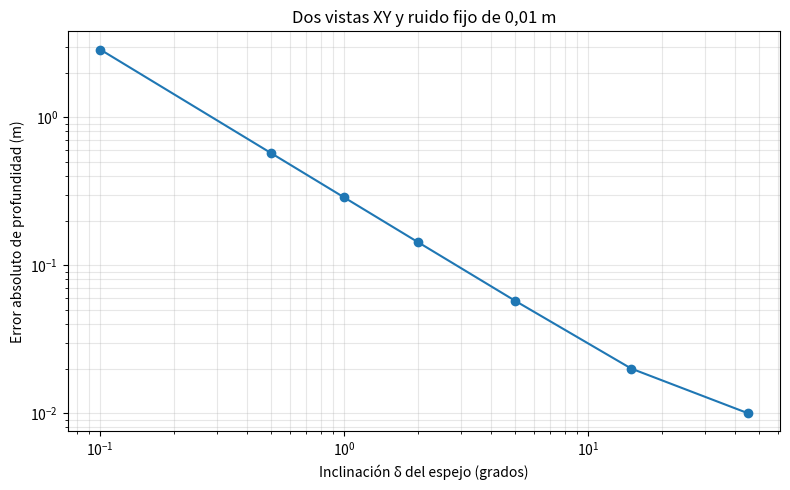
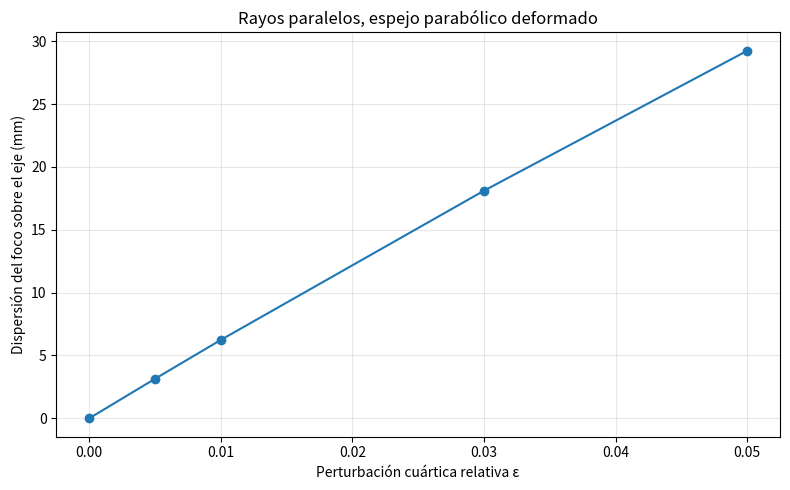

The script that saved these images, in order:
#!/usr/bin/env python3
"""Extensión E-MIRROR: perturbación angular, observabilidad y enfoque.

Submodelos separados:
 A: tres planos ideales infinitos que concurren en el origen; grupo abstracto
    de reflexiones, no el número de imágenes efectivamente visibles.
 B: dos vistas lineales calibradas de un punto 3D, proyecciones XY; profundidad
    recuperable y robustez numérica con incertidumbre.
 C: óptica de rayos 2D, incidencia paralela vertical, espejo parabólico y
    perturbación cuártica, sin difracción, tamaños 3D ni polarización.
"""
from __future__ import annotations
from fractions import Fraction
import argparse
import json
import math
import numpy as np

I = np.eye(3)
RX = np.diag([-1., 1., 1.])
RY = np.diag([1., -1., 1.])
PXY = np.array([[1.,0.,0.],[0.,1.,0.]])
P = np.array([0.4, 0.6, 0.8])

def reflection(normal):
    n = np.asarray(normal, dtype=float)
    n = n / np.linalg.norm(n)
    return I - 2 * np.outer(n,n)

def tilted_z(delta_deg):
    delta = math.radians(delta_deg)
    return reflection([math.sin(delta), 0, math.cos(delta)])

def rotation_order(delta_deg):
    """Para θ=(90-δ) grados, θ/180=a/b irreducible; (Rx Rθ)^b=I."""
    angle = Fraction(90) - Fraction(str(delta_deg))
    f = angle / 180
    return f.denominator

def dihedral_orbit(delta_deg, point=P):
    """Acción del grupo de 3 planos. Incluye y->-y, independiente de xz."""
    r = tilted_z(delta_deg)
    cyc = RX @ r
    order = rotation_order(delta_deg)
    imgs = []
    rot = np.eye(3)
    for i in range(order):
        for extra in (I, RX):
            for sy in (I, RY):
                imgs.append(tuple(np.round((sy @ extra @ rot) @ point, 9)))
        rot = rot @ cyc
    if not np.allclose(rot,I,atol=2e-10):
        raise AssertionError('El período algebraico no cerró numéricamente')
    return {'delta_grados':delta_deg, 'angulo_entre_dos_espejos_xz_grados':float(90-delta_deg),
            'orden_rotacion_2_reflexiones':order,'transformaciones':4*order,
            'posiciones_genericas_distintas':len(set(imgs)),
            'errores_acumulados_cierre':float(np.linalg.norm(rot-I,'fro'))}

def loop_deviation(delta_deg, point=P):
    r = tilted_z(delta_deg)
    loop = RX @ r @ RX @ r
    cosang = max(-1.0, min(1.0, (float(np.trace(loop)) - 1.)/2.))
    angle = math.degrees(math.acos(cosang))
    displacement = np.linalg.norm(loop @ point - point)
    # reconstrucción exacta vía inversa conocida de cada reflejo
    rec = r.T @ (r @ point)
    return {'delta_grados':delta_deg,
            'angulo_lazo_cuatro_reflexiones_grados':angle,
            'distancia_entre_fuente_e_imagen_tras_lazo_m':float(displacement),
            'error_al_invertir_reflejo_calibrado_m':float(np.linalg.norm(rec-point)),
            'modulo_determinante_cada_reflejo':round(float(np.linalg.det(r))),
            'error_ortogonalidad':float(np.linalg.norm(r.T @ r-I,'fro'))}

def observability(delta_deg, noise=0.01, source=P):
    r=tilted_z(delta_deg)
    A=np.vstack([PXY, PXY @ r])
    s=np.linalg.svd(A,compute_uv=False)
    rank=int(np.sum(s > 1e-10))
    condition = (float(s[0]/s[-1]) if rank == 3 else None)
    # dos observaciones calibradas, fuente única solo si rango completo
    exact=np.concatenate([PXY@source, PXY@r@source])
    perturbation=np.array([0.,0.,noise,0.])
    estimated=np.linalg.lstsq(A,exact+perturbation,rcond=None)[0]
    return {'delta_grados':delta_deg, 'rango':rank,
            'valores_singulares': [float(t) for t in s],
            'condicion_2':condition,'ruido_solo_x_reflejada_m':noise,
            'fuente_real_m':source.tolist(),
            'fuente_estimada_con_ruido_m':estimated.tolist(),
            'error_estimacion_m':float(np.linalg.norm(estimated-source)),
            'error_profundidad_z_m':float(estimated[2]-source[2]),
            'nota': ('sin unicidad en z; la pseudoinversa escoge una solución' if rank<3 else
                     'inversa única en ausencia de ruido y con reflejo calibrado')}

def opacity_observability(delta_deg, transmission, noise=0.01, source=P):
    """Filtrar canal horizontal de imagen reflejada por transmisión tau.
    El ruido aditivo NO baja con tau: modelo de capacidad de distinción.
    """
    r=tilted_z(delta_deg)
    filt=np.diag([transmission,1.])
    A=np.vstack([PXY, filt @ PXY @ r])
    singulars=np.linalg.svd(A,compute_uv=False)
    rank=int(np.sum(singulars > 1e-10))
    observation=A@source
    obs_noise=np.array([0.,0.,noise,0.])
    est=np.linalg.lstsq(A,observation+obs_noise,rcond=None)[0]
    return {'inclinacion_grados':delta_deg,'transmision':transmission,
            'rango':rank,'numero_condicion':float(singulars[0]/singulars[-1]) if rank==3 else None,
            'error_z_m':float(est[2]-source[2]),
            'nota':'Ruido instrumental fijo después del filtro; transparencia positiva no asegura robustez.'}

def parabola_profile(x,f,epsilon,a):
    y=x*x/(4*f) + epsilon*x**4/(4*f*a*a)
    dy=x/(2*f) + epsilon*x**3/(f*a*a)
    return y,dy

def sphere_profile(x,f):
    R=2*f
    y=R-math.sqrt(R*R-x*x)
    dy=x/math.sqrt(R*R-x*x)
    return y,dy

def focus_axis_intercepts(profile, f=1., aperture=.6, sample=80):
    """Rayos verticales entrantes (0,-1). Calcular intersecciones x=0 tras reflexión.
    Rechaza centro exacto porque rayo sobre eje cruza infinitos puntos del eje.
    """
    xs=np.linspace(-aperture, aperture, sample+1)
    xs=xs[abs(xs)>1e-12]
    ys=[]
    for x in xs:
        y, dy=profile(float(x))
        n=np.array([-dy,1.]); n/=np.linalg.norm(n)
        inc=np.array([0., -1.])
        out=inc-2*np.dot(inc,n)*n
        t=-x/out[0]
        if t < 0:
            raise AssertionError('Rayo reflejado no intersecta eje en dirección de avance')
        ys.append(y+t*out[1])
    ys=np.array(ys)
    return {'n_rayos':len(ys), 'foco_nominal_m':f,
            'interseccion_minima_m':float(np.min(ys)),
            'interseccion_maxima_m':float(np.max(ys)),
            'interseccion_promedio_m':float(np.mean(ys)),
            'desviacion_estandar_de_intersecciones_m':float(np.std(ys)),
            'max_desviacion_del_foco_nominal_m':float(np.max(abs(ys-f))),
            'intersecciones_m':ys.tolist()}

def curved_profile_results():
    out=[]
    f=1.0; a=.6
    for eps in [0., .005, .01, .03, .05]:
        dat=focus_axis_intercepts(lambda x:parabola_profile(x,f,eps,a),f,a)
        dat['modelo']='parabola_perturbacion_cuartica';dat['epsilon']=eps
        out.append(dat)
    dat=focus_axis_intercepts(lambda x:sphere_profile(x,f),f,a)
    dat['modelo']='esfera_radio_2f';dat['epsilon']=None
    out.append(dat)
    return out

def run():
    return {
      'metadatos':{
          'titulo':'E-MIRROR deformaciones v2',
          'fecha':'2026-10-18',
          'tipo':'simulaciones numéricas reproducibles de tres submodelos delimitados',
          'fuente_m':P.tolist(), 'unidades':'m y grados',
          'limites':'no cuenta rayos físicamente visibles ni demuestra afirmaciones ontológicas'},
      'A_deformacion_de_lazos': [loop_deviation(d) for d in [0., .5,1.,2.,5.,15.]],
      'B_orden_grupo_perturbado': [dihedral_orbit(d) for d in [0.,.5,1.,2.,5.]],
      'C_observabilidad': [observability(d) for d in [0., .1, .5, 1., 2., 5., 15., 45.]],
      'D_enfoque_de_curvaturas': curved_profile_results(),
      'E_opacidad_y_perdida_de_rango':[opacity_observability(5.,t) for t in [1.,.2,.05,0.]]
    }

def figures(data,output_prefix):
    import matplotlib
    matplotlib.use('Agg')
    import matplotlib.pyplot as plt
    obs=data['C_observabilidad']
    xs=[d['delta_grados'] for d in obs if d['delta_grados']>0]
    ys=[abs(d['error_profundidad_z_m']) for d in obs if d['delta_grados']>0]
    fig,ax=plt.subplots(figsize=(8,5))
    ax.plot(xs,ys,marker='o')
    ax.set_yscale('log')
    ax.set_xscale('log')
    ax.set_xlabel('Inclinación δ del espejo (grados)')
    ax.set_ylabel('Error absoluto de profundidad (m)')
    ax.set_title('Dos vistas XY y ruido fijo de 0,01 m')
    ax.grid(True,which='both',alpha=.3)
    fig.tight_layout()
    fig.savefig(output_prefix+'_observabilidad.png',dpi=170)
    plt.close(fig)
    curved=data['D_enfoque_de_curvaturas']
    fig,ax=plt.subplots(figsize=(8,5))
    curves=[r for r in curved if r['modelo']=='parabola_perturbacion_cuartica']
    ax.plot([d['epsilon'] for d in curves],
             [1000*d['desviacion_estandar_de_intersecciones_m'] for d in curves],marker='o')
    ax.set_xlabel('Perturbación cuártica relativa ε')
    ax.set_ylabel('Dispersión del foco sobre el eje (mm)')
    ax.set_title('Rayos paralelos, espejo parabólico deformado')
    ax.grid(True,alpha=.3)
    fig.tight_layout()
    fig.savefig(output_prefix+'_enfoque.png',dpi=170)
    plt.close(fig)

if __name__=='__main__':
    ap=argparse.ArgumentParser()
    ap.add_argument('--salida',default='resultados_v2.json')
    ap.add_argument('--figuras-prefijo',default='figura')
    args=ap.parse_args()
    data=run()
    with open(args.salida,'w',encoding='utf8') as f:
        json.dump(data,f,ensure_ascii=False,sort_keys=True,indent=2)
        f.write('\n')
    figures(data,args.figuras_prefijo)
    print('OK:',args.salida)
